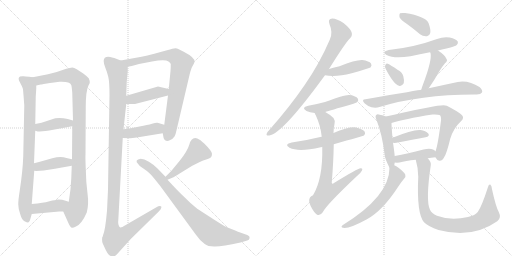
t = 0.00 s
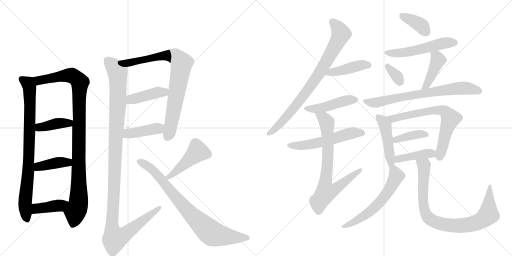
t = 3.95 s
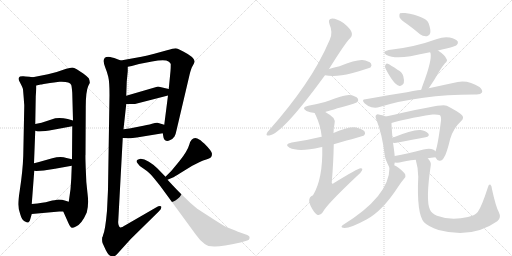
t = 7.90 s
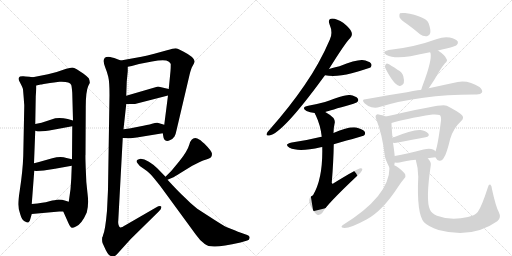
t = 11.85 s
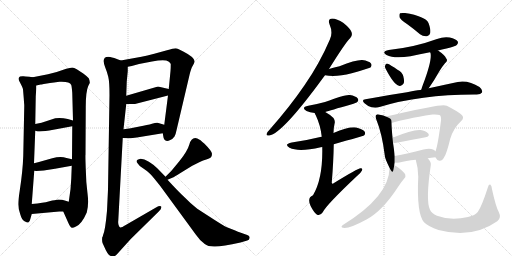
t = 15.80 s
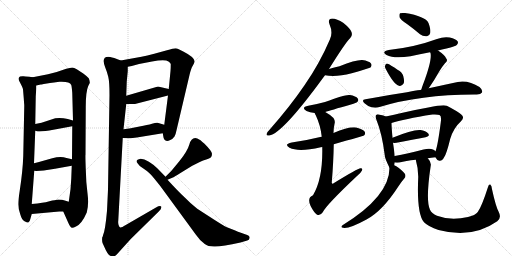
t = 19.75 s

The animated SVG that drew these frames (rendered in a browser with its animation timeline set to each time). Animation: 27 CSS @keyframes rules; one cycle of 19.75 s.

<svg version="1.1" viewBox="0 0 2048 1024" xmlns="http://www.w3.org/2000/svg">
  <g stroke="lightgray" stroke-dasharray="1,1" stroke-width="1" transform="scale(4, 4)">
    <line x1="0" y1="0" x2="256" y2="256"></line>
    <line x1="256" y1="0" x2="0" y2="256"></line>
    <line x1="128" y1="0" x2="128" y2="256"></line>
    <line x1="0" y1="128" x2="256" y2="128"></line>
    <line x1="256" y1="0" x2="512" y2="256"></line>
    <line x1="512" y1="0" x2="256" y2="256"></line>
    <line x1="384" y1="0" x2="384" y2="256"></line>
    <line x1="256" y1="128" x2="512" y2="128"></line>
  </g>
<g transform="scale(1, -1) translate(0, -850)">
   <style type="text/css">
    @keyframes keyframes0 {
      from {
       stroke: black;
       stroke-dashoffset: 831;
       stroke-width: 128;
       }
       73% {
       animation-timing-function: step-end;
       stroke: black;
       stroke-dashoffset: 0;
       stroke-width: 128;
       }
       to {
       stroke: black;
       stroke-width: 1024;
       }
       }
       #make-me-a-hanzi-animation-0 {
         animation: keyframes0 0.926270s both;
         animation-delay: 0.000000s;
         animation-timing-function: linear;
       }
    @keyframes keyframes1 {
      from {
       stroke: black;
       stroke-dashoffset: 1025;
       stroke-width: 128;
       }
       77% {
       animation-timing-function: step-end;
       stroke: black;
       stroke-dashoffset: 0;
       stroke-width: 128;
       }
       to {
       stroke: black;
       stroke-width: 1024;
       }
       }
       #make-me-a-hanzi-animation-1 {
         animation: keyframes1 1.084147s both;
         animation-delay: 0.926270s;
         animation-timing-function: linear;
       }
    @keyframes keyframes2 {
      from {
       stroke: black;
       stroke-dashoffset: 396;
       stroke-width: 128;
       }
       56% {
       animation-timing-function: step-end;
       stroke: black;
       stroke-dashoffset: 0;
       stroke-width: 128;
       }
       to {
       stroke: black;
       stroke-width: 1024;
       }
       }
       #make-me-a-hanzi-animation-2 {
         animation: keyframes2 0.572266s both;
         animation-delay: 2.010417s;
         animation-timing-function: linear;
       }
    @keyframes keyframes3 {
      from {
       stroke: black;
       stroke-dashoffset: 401;
       stroke-width: 128;
       }
       57% {
       animation-timing-function: step-end;
       stroke: black;
       stroke-dashoffset: 0;
       stroke-width: 128;
       }
       to {
       stroke: black;
       stroke-width: 1024;
       }
       }
       #make-me-a-hanzi-animation-3 {
         animation: keyframes3 0.576335s both;
         animation-delay: 2.582682s;
         animation-timing-function: linear;
       }
    @keyframes keyframes4 {
      from {
       stroke: black;
       stroke-dashoffset: 400;
       stroke-width: 128;
       }
       57% {
       animation-timing-function: step-end;
       stroke: black;
       stroke-dashoffset: 0;
       stroke-width: 128;
       }
       to {
       stroke: black;
       stroke-width: 1024;
       }
       }
       #make-me-a-hanzi-animation-4 {
         animation: keyframes4 0.575521s both;
         animation-delay: 3.159017s;
         animation-timing-function: linear;
       }
    @keyframes keyframes5 {
      from {
       stroke: black;
       stroke-dashoffset: 811;
       stroke-width: 128;
       }
       73% {
       animation-timing-function: step-end;
       stroke: black;
       stroke-dashoffset: 0;
       stroke-width: 128;
       }
       to {
       stroke: black;
       stroke-width: 1024;
       }
       }
       #make-me-a-hanzi-animation-5 {
         animation: keyframes5 0.909993s both;
         animation-delay: 3.734538s;
         animation-timing-function: linear;
       }
    @keyframes keyframes6 {
      from {
       stroke: black;
       stroke-dashoffset: 421;
       stroke-width: 128;
       }
       58% {
       animation-timing-function: step-end;
       stroke: black;
       stroke-dashoffset: 0;
       stroke-width: 128;
       }
       to {
       stroke: black;
       stroke-width: 1024;
       }
       }
       #make-me-a-hanzi-animation-6 {
         animation: keyframes6 0.592611s both;
         animation-delay: 4.644531s;
         animation-timing-function: linear;
       }
    @keyframes keyframes7 {
      from {
       stroke: black;
       stroke-dashoffset: 416;
       stroke-width: 128;
       }
       58% {
       animation-timing-function: step-end;
       stroke: black;
       stroke-dashoffset: 0;
       stroke-width: 128;
       }
       to {
       stroke: black;
       stroke-width: 1024;
       }
       }
       #make-me-a-hanzi-animation-7 {
         animation: keyframes7 0.588542s both;
         animation-delay: 5.237142s;
         animation-timing-function: linear;
       }
    @keyframes keyframes8 {
      from {
       stroke: black;
       stroke-dashoffset: 1202;
       stroke-width: 128;
       }
       80% {
       animation-timing-function: step-end;
       stroke: black;
       stroke-dashoffset: 0;
       stroke-width: 128;
       }
       to {
       stroke: black;
       stroke-width: 1024;
       }
       }
       #make-me-a-hanzi-animation-8 {
         animation: keyframes8 1.228190s both;
         animation-delay: 5.825684s;
         animation-timing-function: linear;
       }
    @keyframes keyframes9 {
      from {
       stroke: black;
       stroke-dashoffset: 454;
       stroke-width: 128;
       }
       60% {
       animation-timing-function: step-end;
       stroke: black;
       stroke-dashoffset: 0;
       stroke-width: 128;
       }
       to {
       stroke: black;
       stroke-width: 1024;
       }
       }
       #make-me-a-hanzi-animation-9 {
         animation: keyframes9 0.619466s both;
         animation-delay: 7.053874s;
         animation-timing-function: linear;
       }
    @keyframes keyframes10 {
      from {
       stroke: black;
       stroke-dashoffset: 808;
       stroke-width: 128;
       }
       72% {
       animation-timing-function: step-end;
       stroke: black;
       stroke-dashoffset: 0;
       stroke-width: 128;
       }
       to {
       stroke: black;
       stroke-width: 1024;
       }
       }
       #make-me-a-hanzi-animation-10 {
         animation: keyframes10 0.907552s both;
         animation-delay: 7.673340s;
         animation-timing-function: linear;
       }
    @keyframes keyframes11 {
      from {
       stroke: black;
       stroke-dashoffset: 813;
       stroke-width: 128;
       }
       73% {
       animation-timing-function: step-end;
       stroke: black;
       stroke-dashoffset: 0;
       stroke-width: 128;
       }
       to {
       stroke: black;
       stroke-width: 1024;
       }
       }
       #make-me-a-hanzi-animation-11 {
         animation: keyframes11 0.911621s both;
         animation-delay: 8.580892s;
         animation-timing-function: linear;
       }
    @keyframes keyframes12 {
      from {
       stroke: black;
       stroke-dashoffset: 429;
       stroke-width: 128;
       }
       58% {
       animation-timing-function: step-end;
       stroke: black;
       stroke-dashoffset: 0;
       stroke-width: 128;
       }
       to {
       stroke: black;
       stroke-width: 1024;
       }
       }
       #make-me-a-hanzi-animation-12 {
         animation: keyframes12 0.599121s both;
         animation-delay: 9.492513s;
         animation-timing-function: linear;
       }
    @keyframes keyframes13 {
      from {
       stroke: black;
       stroke-dashoffset: 453;
       stroke-width: 128;
       }
       60% {
       animation-timing-function: step-end;
       stroke: black;
       stroke-dashoffset: 0;
       stroke-width: 128;
       }
       to {
       stroke: black;
       stroke-width: 1024;
       }
       }
       #make-me-a-hanzi-animation-13 {
         animation: keyframes13 0.618652s both;
         animation-delay: 10.091634s;
         animation-timing-function: linear;
       }
    @keyframes keyframes14 {
      from {
       stroke: black;
       stroke-dashoffset: 554;
       stroke-width: 128;
       }
       64% {
       animation-timing-function: step-end;
       stroke: black;
       stroke-dashoffset: 0;
       stroke-width: 128;
       }
       to {
       stroke: black;
       stroke-width: 1024;
       }
       }
       #make-me-a-hanzi-animation-14 {
         animation: keyframes14 0.700846s both;
         animation-delay: 10.710286s;
         animation-timing-function: linear;
       }
    @keyframes keyframes15 {
      from {
       stroke: black;
       stroke-dashoffset: 752;
       stroke-width: 128;
       }
       71% {
       animation-timing-function: step-end;
       stroke: black;
       stroke-dashoffset: 0;
       stroke-width: 128;
       }
       to {
       stroke: black;
       stroke-width: 1024;
       }
       }
       #make-me-a-hanzi-animation-15 {
         animation: keyframes15 0.861979s both;
         animation-delay: 11.411133s;
         animation-timing-function: linear;
       }
    @keyframes keyframes16 {
      from {
       stroke: black;
       stroke-dashoffset: 381;
       stroke-width: 128;
       }
       55% {
       animation-timing-function: step-end;
       stroke: black;
       stroke-dashoffset: 0;
       stroke-width: 128;
       }
       to {
       stroke: black;
       stroke-width: 1024;
       }
       }
       #make-me-a-hanzi-animation-16 {
         animation: keyframes16 0.560059s both;
         animation-delay: 12.273112s;
         animation-timing-function: linear;
       }
    @keyframes keyframes17 {
      from {
       stroke: black;
       stroke-dashoffset: 533;
       stroke-width: 128;
       }
       63% {
       animation-timing-function: step-end;
       stroke: black;
       stroke-dashoffset: 0;
       stroke-width: 128;
       }
       to {
       stroke: black;
       stroke-width: 1024;
       }
       }
       #make-me-a-hanzi-animation-17 {
         animation: keyframes17 0.683757s both;
         animation-delay: 12.833171s;
         animation-timing-function: linear;
       }
    @keyframes keyframes18 {
      from {
       stroke: black;
       stroke-dashoffset: 335;
       stroke-width: 128;
       }
       52% {
       animation-timing-function: step-end;
       stroke: black;
       stroke-dashoffset: 0;
       stroke-width: 128;
       }
       to {
       stroke: black;
       stroke-width: 1024;
       }
       }
       #make-me-a-hanzi-animation-18 {
         animation: keyframes18 0.522624s both;
         animation-delay: 13.516927s;
         animation-timing-function: linear;
       }
    @keyframes keyframes19 {
      from {
       stroke: black;
       stroke-dashoffset: 422;
       stroke-width: 128;
       }
       58% {
       animation-timing-function: step-end;
       stroke: black;
       stroke-dashoffset: 0;
       stroke-width: 128;
       }
       to {
       stroke: black;
       stroke-width: 1024;
       }
       }
       #make-me-a-hanzi-animation-19 {
         animation: keyframes19 0.593424s both;
         animation-delay: 14.039551s;
         animation-timing-function: linear;
       }
    @keyframes keyframes20 {
      from {
       stroke: black;
       stroke-dashoffset: 722;
       stroke-width: 128;
       }
       70% {
       animation-timing-function: step-end;
       stroke: black;
       stroke-dashoffset: 0;
       stroke-width: 128;
       }
       to {
       stroke: black;
       stroke-width: 1024;
       }
       }
       #make-me-a-hanzi-animation-20 {
         animation: keyframes20 0.837565s both;
         animation-delay: 14.632975s;
         animation-timing-function: linear;
       }
    @keyframes keyframes21 {
      from {
       stroke: black;
       stroke-dashoffset: 463;
       stroke-width: 128;
       }
       60% {
       animation-timing-function: step-end;
       stroke: black;
       stroke-dashoffset: 0;
       stroke-width: 128;
       }
       to {
       stroke: black;
       stroke-width: 1024;
       }
       }
       #make-me-a-hanzi-animation-21 {
         animation: keyframes21 0.626790s both;
         animation-delay: 15.470540s;
         animation-timing-function: linear;
       }
    @keyframes keyframes22 {
      from {
       stroke: black;
       stroke-dashoffset: 685;
       stroke-width: 128;
       }
       69% {
       animation-timing-function: step-end;
       stroke: black;
       stroke-dashoffset: 0;
       stroke-width: 128;
       }
       to {
       stroke: black;
       stroke-width: 1024;
       }
       }
       #make-me-a-hanzi-animation-22 {
         animation: keyframes22 0.807454s both;
         animation-delay: 16.097331s;
         animation-timing-function: linear;
       }
    @keyframes keyframes23 {
      from {
       stroke: black;
       stroke-dashoffset: 388;
       stroke-width: 128;
       }
       56% {
       animation-timing-function: step-end;
       stroke: black;
       stroke-dashoffset: 0;
       stroke-width: 128;
       }
       to {
       stroke: black;
       stroke-width: 1024;
       }
       }
       #make-me-a-hanzi-animation-23 {
         animation: keyframes23 0.565755s both;
         animation-delay: 16.904785s;
         animation-timing-function: linear;
       }
    @keyframes keyframes24 {
      from {
       stroke: black;
       stroke-dashoffset: 413;
       stroke-width: 128;
       }
       57% {
       animation-timing-function: step-end;
       stroke: black;
       stroke-dashoffset: 0;
       stroke-width: 128;
       }
       to {
       stroke: black;
       stroke-width: 1024;
       }
       }
       #make-me-a-hanzi-animation-24 {
         animation: keyframes24 0.586100s both;
         animation-delay: 17.470540s;
         animation-timing-function: linear;
       }
    @keyframes keyframes25 {
      from {
       stroke: black;
       stroke-dashoffset: 591;
       stroke-width: 128;
       }
       66% {
       animation-timing-function: step-end;
       stroke: black;
       stroke-dashoffset: 0;
       stroke-width: 128;
       }
       to {
       stroke: black;
       stroke-width: 1024;
       }
       }
       #make-me-a-hanzi-animation-25 {
         animation: keyframes25 0.730957s both;
         animation-delay: 18.056641s;
         animation-timing-function: linear;
       }
    @keyframes keyframes26 {
      from {
       stroke: black;
       stroke-dashoffset: 873;
       stroke-width: 128;
       }
       74% {
       animation-timing-function: step-end;
       stroke: black;
       stroke-dashoffset: 0;
       stroke-width: 128;
       }
       to {
       stroke: black;
       stroke-width: 1024;
       }
       }
       #make-me-a-hanzi-animation-26 {
         animation: keyframes26 0.960449s both;
         animation-delay: 18.787598s;
         animation-timing-function: linear;
       }
</style>
<path d="M 131 541 L 117 543 Q 99 544 94 545 Q 88 546 80 544 Q 69 538 80 520 Q 90 501 92 493 L 95 457 L 96 442 L 97 430 L 97 424 L 93 226 Q 91 167 79 88 Q 73 50 73 33 Q 73 15 81 -7 Q 87 -29 98 -35 Q 109 -41 113 -40 Q 119 -38 121 -27 L 127 -6 L 127 34 L 137 167 L 136 197 L 141 327 L 141 354 L 143 465 L 145 495 L 145 508 C 146 538 146 539 131 541 Z" fill="lightgray"></path> 
<path d="M 253 4 L 273 -41 Q 281 -59 287 -61 Q 293 -62 304 -56 Q 327 -46 347 0 Q 356 32 350 77 Q 344 121 343 175 Q 341 229 342 231 L 343 422 Q 343 484 353 506 L 359 518 Q 360 526 355 537 Q 349 544 333 556 L 307 573 Q 296 580 289 580 Q 281 579 265 575 Q 234 563 192 553 L 131 541 C 102 535 116 502 145 508 L 163 512 Q 164 512 175 514 L 200 518 L 216 520 L 238 523 Q 279 525 285 510 Q 287 504 289 479 L 292 368 L 289 345 L 288 213 L 287 187 L 285 135 L 282 93 L 275 43 C 271 13 241 31 253 4 Z" fill="lightgray"></path> 
<path d="M 141 327 L 151 324 Q 165 324 197 328 L 289 345 C 319 350 321 360 292 368 L 271 374 Q 246 380 221 377 L 166 359 L 141 354 C 112 348 112 336 141 327 Z" fill="lightgray"></path> 
<path d="M 220 175 L 287 187 C 317 192 317 206 288 213 L 266 218 Q 243 226 209 217 L 170 206 Q 159 202 136 197 C 107 191 107 171 137 167 L 145 166 L 175 168 L 220 175 Z" fill="lightgray"></path> 
<path d="M 127 -6 L 237 4 L 253 4 C 283 4 304 34 275 43 L 259 48 Q 251 52 233 52 L 218 49 Q 212 49 194 44 Q 176 39 127 34 C 97 31 97 -9 127 -6 Z" fill="lightgray"></path> 
<path d="M 651 317 L 654 300 Q 655 292 662 288 Q 669 284 681 290 Q 692 295 698 304 Q 703 313 707 333 L 758 550 Q 764 576 771 587 Q 777 598 778 602 Q 782 619 733 644 Q 722 649 715 653 Q 708 657 701 657 Q 694 657 668 649 L 617 635 Q 588 627 566 623 L 483 608 C 453 603 482 577 511 583 L 527 586 L 556 594 L 608 604 Q 661 615 674 604 Q 681 600 683 594 Q 683 576 682 566 L 675 494 L 672 468 L 657 351 L 651 317 Z" fill="lightgray"></path> 
<path d="M 505 434 L 540 434 L 672 468 C 701 475 704 487 675 494 L 632 504 L 505 467 C 476 459 475 434 505 434 Z" fill="lightgray"></path> 
<path d="M 491 298 L 519 297 Q 523 296 547 300 L 651 317 C 681 322 686 342 657 351 L 630 359 Q 624 360 608 355 Q 591 350 558 344 L 538 340 Q 531 338 494 333 C 464 329 461 299 491 298 Z" fill="lightgray"></path> 
<path d="M 421 580 Q 428 563 433 543 Q 438 523 438 470 L 432 92 Q 431 68 428 7 Q 421 -72 412 -91 Q 412 -95 410 -97 L 409 -99 Q 407 -115 411 -124 L 423 -150 Q 430 -164 436 -170 Q 448 -178 454 -177 Q 459 -176 467 -168 L 523 -106 L 635 4 Q 648 16 645 24 Q 640 29 624 20 L 503 -50 Q 486 -61 481 -60 Q 476 -58 474 -49 Q 472 -40 473 -34 L 491 298 L 494 333 L 505 434 L 505 467 L 507 524 L 511 565 L 511 583 C 512 597 511 598 483 608 L 457 618 Q 437 623 433 623 Q 404 623 421 580 Z" fill="lightgray"></path> 
<path d="M 670 131 L 689 139 Q 697 142 725 160 L 769 187 L 801 203 Q 812 208 825 212 Q 838 216 843 220 Q 848 224 848 235 Q 848 245 817 276 Q 813 278 802 289 Q 787 298 781 298 Q 764 298 757 271 Q 749 244 718 206 L 690 172 Q 688 169 662 143 C 641 122 642 119 670 131 Z" fill="lightgray"></path> 
<path d="M 662 143 L 630 176 Q 615 192 595.5 203.5 Q 576 215 563 215 Q 537 210 551 196 Q 558 184 572 177 Q 589 166 600 155.5 Q 611 145 641 106 L 783 -88 Q 800 -113 819 -126 Q 832 -137 861 -136 Q 890 -135 962 -120 L 989 -112 Q 997 -110 998.5 -102 Q 1000 -94 989 -90 L 955 -78 Q 952 -77 923 -65 L 905 -58 Q 893 -52 854 -27 L 789 15 Q 758 40 737 62 Q 715 82 670 131 L 662 143 Z" fill="lightgray"></path> 
<path d="M 1316 574 Q 1382 680 1401 698 Q 1411 708 1406 722 Q 1402 735 1374 758 Q 1347 776 1329 776 Q 1310 775 1318 753 Q 1333 719 1319 691 Q 1279 597 1218 509 Q 1160 424 1079 332 Q 1069 322 1067 316 Q 1063 306 1077 308 Q 1129 315 1294 541 Q 1297 545 1300 549 L 1316 574 Z" fill="lightgray"></path> 
<path d="M 1300 549 Q 1342 540 1407 557 Q 1471 575 1482 580 Q 1489 589 1484 596 Q 1477 606 1449 610 Q 1422 611 1358 585 Q 1337 581 1316 574 C 1287 565 1271 555 1300 549 Z" fill="lightgray"></path> 
<path d="M 1301 402 Q 1319 408 1404 432 Q 1426 439 1429 442 Q 1436 449 1431 456 Q 1424 466 1399 470 Q 1381 473 1300 442 Q 1267 433 1233 427 Q 1202 420 1226 406 Q 1239 400 1259 398 L 1301 402 Z" fill="lightgray"></path> 
<path d="M 1335 273 Q 1452 306 1456 308 Q 1463 315 1459 323 Q 1452 333 1425 340 Q 1394 344 1334 318 L 1287 303 Q 1283 303 1281 302 Q 1229 289 1167 280 Q 1134 273 1158 259 Q 1194 241 1283 261 Q 1286 262 1289 262 L 1335 273 Z" fill="lightgray"></path> 
<path d="M 1289 262 Q 1292 135 1252 69 Q 1219 56 1257 2 Q 1261 -2 1267 -8 Q 1280 -15 1291 1 Q 1303 28 1428 146 Q 1444 159 1448 168 Q 1452 178 1442 177 Q 1432 177 1336 118 Q 1329 112 1327 119 Q 1334 204 1335 273 L 1334 318 Q 1334 337 1338 354 Q 1342 367 1334 378 Q 1318 393 1301 402 C 1275 418 1247 425 1259 398 Q 1259 395 1263 389 Q 1282 349 1287 303 L 1289 262 Z" fill="lightgray"></path> 
<path d="M 1628 754 Q 1653 736 1680 713 Q 1693 703 1708 705 Q 1718 706 1721 718 Q 1724 731 1714 758 Q 1702 785 1620 798 Q 1605 799 1600 797 Q 1596 793 1598 781 Q 1602 771 1628 754 Z" fill="lightgray"></path> 
<path d="M 1752 648 Q 1767 652 1786 656 Q 1822 665 1827 670 Q 1834 677 1831 684 Q 1824 694 1799 700 Q 1774 704 1748 694 Q 1658 661 1555 650 Q 1524 644 1546 630 Q 1576 614 1642 625 Q 1678 634 1720 641 L 1752 648 Z" fill="lightgray"></path> 
<path d="M 1543 574 Q 1576 511 1596 507 Q 1606 503 1615 517 Q 1618 527 1613 546 Q 1609 561 1590 571 Q 1563 590 1551 595 Q 1544 598 1541 589 Q 1538 582 1543 574 Z" fill="lightgray"></path> 
<path d="M 1715 497 Q 1736 527 1758 566 Q 1765 579 1780 597 Q 1793 607 1785 616 Q 1778 631 1752 648 C 1727 665 1707 668 1720 641 Q 1721 640 1722 638 Q 1729 610 1692 512 Q 1688 502 1685 491 C 1677 462 1698 472 1715 497 Z" fill="lightgray"></path> 
<path d="M 1685 491 Q 1682 491 1462 453 Q 1444 452 1458 437 Q 1471 425 1486 421 Q 1504 417 1518 422 Q 1684 473 1905 472 L 1907 472 Q 1923 473 1928 480 Q 1932 490 1918 502 Q 1867 536 1812 518 Q 1770 509 1715 497 L 1685 491 Z" fill="lightgray"></path> 
<path d="M 1543 384 Q 1536 388 1519 391 Q 1509 395 1505 390 Q 1499 386 1506 370 Q 1528 316 1539 229 Q 1539 217 1558 179 C 1571 153 1572 159 1577 189 Q 1578 195 1579 200 L 1579 226 Q 1578 230 1578 235 Q 1575 260 1572 279 L 1570 299 Q 1566 344 1566 358 C 1566 374 1566 374 1543 384 Z" fill="lightgray"></path> 
<path d="M 1742 221 Q 1742 220 1743 219 Q 1749 206 1759 207 Q 1771 208 1777 222 Q 1786 234 1801 295 Q 1814 338 1844 365 Q 1860 380 1845 392 Q 1830 405 1787 427 Q 1775 433 1713 420 Q 1656 410 1606 398 Q 1569 389 1543 384 C 1514 378 1537 349 1566 358 Q 1615 374 1730 392 Q 1751 393 1758 390 Q 1767 386 1763 360 Q 1751 267 1742 245 C 1737 228 1737 228 1742 221 Z" fill="lightgray"></path> 
<path d="M 1572 279 Q 1576 278 1586 279 Q 1653 292 1702 301 Q 1721 305 1713 316 Q 1703 328 1682 330 Q 1652 333 1570 299 C 1542 288 1542 282 1572 279 Z" fill="lightgray"></path> 
<path d="M 1711 217 Q 1724 220 1742 221 C 1769 223 1765 226 1742 245 Q 1738 249 1732 252 Q 1719 259 1694 252 Q 1630 236 1579 226 C 1550 220 1549 202 1579 200 Q 1588 199 1598 200 Q 1622 207 1663 211 L 1711 217 Z" fill="lightgray"></path> 
<path d="M 1558 179 Q 1558 65 1370 -51 Q 1363 -57 1368 -60 Q 1389 -70 1466 -28 Q 1530 6 1594 105 Q 1604 121 1617 136 Q 1624 143 1621 152 Q 1617 161 1594 179 Q 1585 186 1577 189 C 1559 198 1559 198 1558 179 Z" fill="lightgray"></path> 
<path d="M 1995 2 Q 1983 24 1968 93 Q 1967 108 1961 112 Q 1955 115 1951 99 Q 1927 24 1911 2 Q 1901 -11 1872 -18 Q 1803 -34 1748 -13 Q 1726 -3 1720 11 Q 1702 47 1723 188 Q 1726 201 1711 217 C 1694 242 1656 240 1663 211 Q 1673 177 1673 143 Q 1666 -4 1696 -39 Q 1714 -57 1754 -70 Q 1889 -106 1989 -35 Q 2007 -22 1995 2 Z" fill="lightgray"></path> 
      <clipPath id="make-me-a-hanzi-clip-0">
      <path d="M 131 541 L 117 543 Q 99 544 94 545 Q 88 546 80 544 Q 69 538 80 520 Q 90 501 92 493 L 95 457 L 96 442 L 97 430 L 97 424 L 93 226 Q 91 167 79 88 Q 73 50 73 33 Q 73 15 81 -7 Q 87 -29 98 -35 Q 109 -41 113 -40 Q 119 -38 121 -27 L 127 -6 L 127 34 L 137 167 L 136 197 L 141 327 L 141 354 L 143 465 L 145 495 L 145 508 C 146 538 146 539 131 541 Z" fill="lightgray"></path>
      </clipPath>
      <path clip-path="url(#make-me-a-hanzi-clip-0)" d="M 88 533 L 113 514 L 119 489 L 114 189 L 100 37 L 109 -28 " fill="none" id="make-me-a-hanzi-animation-0" stroke-dasharray="703 1406" stroke-linecap="round"></path>

      <clipPath id="make-me-a-hanzi-clip-1">
      <path d="M 253 4 L 273 -41 Q 281 -59 287 -61 Q 293 -62 304 -56 Q 327 -46 347 0 Q 356 32 350 77 Q 344 121 343 175 Q 341 229 342 231 L 343 422 Q 343 484 353 506 L 359 518 Q 360 526 355 537 Q 349 544 333 556 L 307 573 Q 296 580 289 580 Q 281 579 265 575 Q 234 563 192 553 L 131 541 C 102 535 116 502 145 508 L 163 512 Q 164 512 175 514 L 200 518 L 216 520 L 238 523 Q 279 525 285 510 Q 287 504 289 479 L 292 368 L 289 345 L 288 213 L 287 187 L 285 135 L 282 93 L 275 43 C 271 13 241 31 253 4 Z" fill="lightgray"></path>
      </clipPath>
      <path clip-path="url(#make-me-a-hanzi-clip-1)" d="M 139 538 L 157 529 L 278 549 L 297 543 L 320 521 L 315 50 L 290 -50 " fill="none" id="make-me-a-hanzi-animation-1" stroke-dasharray="897 1794" stroke-linecap="round"></path>

      <clipPath id="make-me-a-hanzi-clip-2">
      <path d="M 141 327 L 151 324 Q 165 324 197 328 L 289 345 C 319 350 321 360 292 368 L 271 374 Q 246 380 221 377 L 166 359 L 141 354 C 112 348 112 336 141 327 Z" fill="lightgray"></path>
      </clipPath>
      <path clip-path="url(#make-me-a-hanzi-clip-2)" d="M 148 334 L 221 355 L 285 363 " fill="none" id="make-me-a-hanzi-animation-2" stroke-dasharray="268 536" stroke-linecap="round"></path>

      <clipPath id="make-me-a-hanzi-clip-3">
      <path d="M 220 175 L 287 187 C 317 192 317 206 288 213 L 266 218 Q 243 226 209 217 L 170 206 Q 159 202 136 197 C 107 191 107 171 137 167 L 145 166 L 175 168 L 220 175 Z" fill="lightgray"></path>
      </clipPath>
      <path clip-path="url(#make-me-a-hanzi-clip-3)" d="M 142 175 L 160 185 L 235 200 L 272 200 L 281 207 " fill="none" id="make-me-a-hanzi-animation-3" stroke-dasharray="273 546" stroke-linecap="round"></path>

      <clipPath id="make-me-a-hanzi-clip-4">
      <path d="M 127 -6 L 237 4 L 253 4 C 283 4 304 34 275 43 L 259 48 Q 251 52 233 52 L 218 49 Q 212 49 194 44 Q 176 39 127 34 C 97 31 97 -9 127 -6 Z" fill="lightgray"></path>
      </clipPath>
      <path clip-path="url(#make-me-a-hanzi-clip-4)" d="M 134 1 L 144 14 L 156 18 L 239 28 L 269 38 " fill="none" id="make-me-a-hanzi-animation-4" stroke-dasharray="272 544" stroke-linecap="round"></path>

      <clipPath id="make-me-a-hanzi-clip-5">
      <path d="M 651 317 L 654 300 Q 655 292 662 288 Q 669 284 681 290 Q 692 295 698 304 Q 703 313 707 333 L 758 550 Q 764 576 771 587 Q 777 598 778 602 Q 782 619 733 644 Q 722 649 715 653 Q 708 657 701 657 Q 694 657 668 649 L 617 635 Q 588 627 566 623 L 483 608 C 453 603 482 577 511 583 L 527 586 L 556 594 L 608 604 Q 661 615 674 604 Q 681 600 683 594 Q 683 576 682 566 L 675 494 L 672 468 L 657 351 L 651 317 Z" fill="lightgray"></path>
      </clipPath>
      <path clip-path="url(#make-me-a-hanzi-clip-5)" d="M 490 607 L 515 599 L 627 623 L 682 628 L 700 624 L 727 598 L 687 362 L 669 301 " fill="none" id="make-me-a-hanzi-animation-5" stroke-dasharray="683 1366" stroke-linecap="round"></path>

      <clipPath id="make-me-a-hanzi-clip-6">
      <path d="M 505 434 L 540 434 L 672 468 C 701 475 704 487 675 494 L 632 504 L 505 467 C 476 459 475 434 505 434 Z" fill="lightgray"></path>
      </clipPath>
      <path clip-path="url(#make-me-a-hanzi-clip-6)" d="M 511 440 L 532 455 L 634 481 L 657 481 L 666 488 " fill="none" id="make-me-a-hanzi-animation-6" stroke-dasharray="293 586" stroke-linecap="round"></path>

      <clipPath id="make-me-a-hanzi-clip-7">
      <path d="M 491 298 L 519 297 Q 523 296 547 300 L 651 317 C 681 322 686 342 657 351 L 630 359 Q 624 360 608 355 Q 591 350 558 344 L 538 340 Q 531 338 494 333 C 464 329 461 299 491 298 Z" fill="lightgray"></path>
      </clipPath>
      <path clip-path="url(#make-me-a-hanzi-clip-7)" d="M 498 303 L 512 316 L 636 337 L 648 347 " fill="none" id="make-me-a-hanzi-animation-7" stroke-dasharray="288 576" stroke-linecap="round"></path>

      <clipPath id="make-me-a-hanzi-clip-8">
      <path d="M 421 580 Q 428 563 433 543 Q 438 523 438 470 L 432 92 Q 431 68 428 7 Q 421 -72 412 -91 Q 412 -95 410 -97 L 409 -99 Q 407 -115 411 -124 L 423 -150 Q 430 -164 436 -170 Q 448 -178 454 -177 Q 459 -176 467 -168 L 523 -106 L 635 4 Q 648 16 645 24 Q 640 29 624 20 L 503 -50 Q 486 -61 481 -60 Q 476 -58 474 -49 Q 472 -40 473 -34 L 491 298 L 494 333 L 505 434 L 505 467 L 507 524 L 511 565 L 511 583 C 512 597 511 598 483 608 L 457 618 Q 437 623 433 623 Q 404 623 421 580 Z" fill="lightgray"></path>
      </clipPath>
      <path clip-path="url(#make-me-a-hanzi-clip-8)" d="M 430 607 L 464 574 L 471 546 L 471 430 L 448 -45 L 460 -103 L 495 -90 L 640 20 " fill="none" id="make-me-a-hanzi-animation-8" stroke-dasharray="1074 2148" stroke-linecap="round"></path>

      <clipPath id="make-me-a-hanzi-clip-9">
      <path d="M 670 131 L 689 139 Q 697 142 725 160 L 769 187 L 801 203 Q 812 208 825 212 Q 838 216 843 220 Q 848 224 848 235 Q 848 245 817 276 Q 813 278 802 289 Q 787 298 781 298 Q 764 298 757 271 Q 749 244 718 206 L 690 172 Q 688 169 662 143 C 641 122 642 119 670 131 Z" fill="lightgray"></path>
      </clipPath>
      <path clip-path="url(#make-me-a-hanzi-clip-9)" d="M 831 232 L 791 243 L 672 141 " fill="none" id="make-me-a-hanzi-animation-9" stroke-dasharray="326 652" stroke-linecap="round"></path>

      <clipPath id="make-me-a-hanzi-clip-10">
      <path d="M 662 143 L 630 176 Q 615 192 595.5 203.5 Q 576 215 563 215 Q 537 210 551 196 Q 558 184 572 177 Q 589 166 600 155.5 Q 611 145 641 106 L 783 -88 Q 800 -113 819 -126 Q 832 -137 861 -136 Q 890 -135 962 -120 L 989 -112 Q 997 -110 998.5 -102 Q 1000 -94 989 -90 L 955 -78 Q 952 -77 923 -65 L 905 -58 Q 893 -52 854 -27 L 789 15 Q 758 40 737 62 Q 715 82 670 131 L 662 143 Z" fill="lightgray"></path>
      </clipPath>
      <path clip-path="url(#make-me-a-hanzi-clip-10)" d="M 558 205 L 613 169 L 770 -14 L 845 -82 L 896 -95 L 987 -101 " fill="none" id="make-me-a-hanzi-animation-10" stroke-dasharray="680 1360" stroke-linecap="round"></path>

      <clipPath id="make-me-a-hanzi-clip-11">
      <path d="M 1316 574 Q 1382 680 1401 698 Q 1411 708 1406 722 Q 1402 735 1374 758 Q 1347 776 1329 776 Q 1310 775 1318 753 Q 1333 719 1319 691 Q 1279 597 1218 509 Q 1160 424 1079 332 Q 1069 322 1067 316 Q 1063 306 1077 308 Q 1129 315 1294 541 Q 1297 545 1300 549 L 1316 574 Z" fill="lightgray"></path>
      </clipPath>
      <path clip-path="url(#make-me-a-hanzi-clip-11)" d="M 1328 762 L 1353 738 L 1364 715 L 1303 597 L 1254 520 L 1173 414 L 1113 347 L 1075 316 " fill="none" id="make-me-a-hanzi-animation-11" stroke-dasharray="685 1370" stroke-linecap="round"></path>

      <clipPath id="make-me-a-hanzi-clip-12">
      <path d="M 1300 549 Q 1342 540 1407 557 Q 1471 575 1482 580 Q 1489 589 1484 596 Q 1477 606 1449 610 Q 1422 611 1358 585 Q 1337 581 1316 574 C 1287 565 1271 555 1300 549 Z" fill="lightgray"></path>
      </clipPath>
      <path clip-path="url(#make-me-a-hanzi-clip-12)" d="M 1307 553 L 1445 590 L 1475 589 " fill="none" id="make-me-a-hanzi-animation-12" stroke-dasharray="301 602" stroke-linecap="round"></path>

      <clipPath id="make-me-a-hanzi-clip-13">
      <path d="M 1301 402 Q 1319 408 1404 432 Q 1426 439 1429 442 Q 1436 449 1431 456 Q 1424 466 1399 470 Q 1381 473 1300 442 Q 1267 433 1233 427 Q 1202 420 1226 406 Q 1239 400 1259 398 L 1301 402 Z" fill="lightgray"></path>
      </clipPath>
      <path clip-path="url(#make-me-a-hanzi-clip-13)" d="M 1227 417 L 1278 417 L 1371 445 L 1420 450 " fill="none" id="make-me-a-hanzi-animation-13" stroke-dasharray="325 650" stroke-linecap="round"></path>

      <clipPath id="make-me-a-hanzi-clip-14">
      <path d="M 1335 273 Q 1452 306 1456 308 Q 1463 315 1459 323 Q 1452 333 1425 340 Q 1394 344 1334 318 L 1287 303 Q 1283 303 1281 302 Q 1229 289 1167 280 Q 1134 273 1158 259 Q 1194 241 1283 261 Q 1286 262 1289 262 L 1335 273 Z" fill="lightgray"></path>
      </clipPath>
      <path clip-path="url(#make-me-a-hanzi-clip-14)" d="M 1160 271 L 1231 270 L 1343 296 L 1398 316 L 1451 317 " fill="none" id="make-me-a-hanzi-animation-14" stroke-dasharray="426 852" stroke-linecap="round"></path>

      <clipPath id="make-me-a-hanzi-clip-15">
      <path d="M 1289 262 Q 1292 135 1252 69 Q 1219 56 1257 2 Q 1261 -2 1267 -8 Q 1280 -15 1291 1 Q 1303 28 1428 146 Q 1444 159 1448 168 Q 1452 178 1442 177 Q 1432 177 1336 118 Q 1329 112 1327 119 Q 1334 204 1335 273 L 1334 318 Q 1334 337 1338 354 Q 1342 367 1334 378 Q 1318 393 1301 402 C 1275 418 1247 425 1259 398 Q 1259 395 1263 389 Q 1282 349 1287 303 L 1289 262 Z" fill="lightgray"></path>
      </clipPath>
      <path clip-path="url(#make-me-a-hanzi-clip-15)" d="M 1266 396 L 1302 369 L 1308 354 L 1312 224 L 1300 115 L 1305 84 L 1338 92 L 1442 170 " fill="none" id="make-me-a-hanzi-animation-15" stroke-dasharray="624 1248" stroke-linecap="round"></path>

      <clipPath id="make-me-a-hanzi-clip-16">
      <path d="M 1628 754 Q 1653 736 1680 713 Q 1693 703 1708 705 Q 1718 706 1721 718 Q 1724 731 1714 758 Q 1702 785 1620 798 Q 1605 799 1600 797 Q 1596 793 1598 781 Q 1602 771 1628 754 Z" fill="lightgray"></path>
      </clipPath>
      <path clip-path="url(#make-me-a-hanzi-clip-16)" d="M 1605 791 L 1673 756 L 1706 720 " fill="none" id="make-me-a-hanzi-animation-16" stroke-dasharray="253 506" stroke-linecap="round"></path>

      <clipPath id="make-me-a-hanzi-clip-17">
      <path d="M 1752 648 Q 1767 652 1786 656 Q 1822 665 1827 670 Q 1834 677 1831 684 Q 1824 694 1799 700 Q 1774 704 1748 694 Q 1658 661 1555 650 Q 1524 644 1546 630 Q 1576 614 1642 625 Q 1678 634 1720 641 L 1752 648 Z" fill="lightgray"></path>
      </clipPath>
      <path clip-path="url(#make-me-a-hanzi-clip-17)" d="M 1548 641 L 1574 636 L 1628 642 L 1781 679 L 1820 679 " fill="none" id="make-me-a-hanzi-animation-17" stroke-dasharray="405 810" stroke-linecap="round"></path>

      <clipPath id="make-me-a-hanzi-clip-18">
      <path d="M 1543 574 Q 1576 511 1596 507 Q 1606 503 1615 517 Q 1618 527 1613 546 Q 1609 561 1590 571 Q 1563 590 1551 595 Q 1544 598 1541 589 Q 1538 582 1543 574 Z" fill="lightgray"></path>
      </clipPath>
      <path clip-path="url(#make-me-a-hanzi-clip-18)" d="M 1551 583 L 1584 549 L 1600 522 " fill="none" id="make-me-a-hanzi-animation-18" stroke-dasharray="207 414" stroke-linecap="round"></path>

      <clipPath id="make-me-a-hanzi-clip-19">
      <path d="M 1715 497 Q 1736 527 1758 566 Q 1765 579 1780 597 Q 1793 607 1785 616 Q 1778 631 1752 648 C 1727 665 1707 668 1720 641 Q 1721 640 1722 638 Q 1729 610 1692 512 Q 1688 502 1685 491 C 1677 462 1698 472 1715 497 Z" fill="lightgray"></path>
      </clipPath>
      <path clip-path="url(#make-me-a-hanzi-clip-19)" d="M 1730 635 L 1748 622 L 1752 610 L 1705 507 L 1692 495 " fill="none" id="make-me-a-hanzi-animation-19" stroke-dasharray="294 588" stroke-linecap="round"></path>

      <clipPath id="make-me-a-hanzi-clip-20">
      <path d="M 1685 491 Q 1682 491 1462 453 Q 1444 452 1458 437 Q 1471 425 1486 421 Q 1504 417 1518 422 Q 1684 473 1905 472 L 1907 472 Q 1923 473 1928 480 Q 1932 490 1918 502 Q 1867 536 1812 518 Q 1770 509 1715 497 L 1685 491 Z" fill="lightgray"></path>
      </clipPath>
      <path clip-path="url(#make-me-a-hanzi-clip-20)" d="M 1460 445 L 1494 439 L 1519 442 L 1596 461 L 1839 498 L 1887 495 L 1919 485 " fill="none" id="make-me-a-hanzi-animation-20" stroke-dasharray="594 1188" stroke-linecap="round"></path>

      <clipPath id="make-me-a-hanzi-clip-21">
      <path d="M 1543 384 Q 1536 388 1519 391 Q 1509 395 1505 390 Q 1499 386 1506 370 Q 1528 316 1539 229 Q 1539 217 1558 179 C 1571 153 1572 159 1577 189 Q 1578 195 1579 200 L 1579 226 Q 1578 230 1578 235 Q 1575 260 1572 279 L 1570 299 Q 1566 344 1566 358 C 1566 374 1566 374 1543 384 Z" fill="lightgray"></path>
      </clipPath>
      <path clip-path="url(#make-me-a-hanzi-clip-21)" d="M 1513 383 L 1531 366 L 1542 341 L 1564 198 L 1558 190 " fill="none" id="make-me-a-hanzi-animation-21" stroke-dasharray="335 670" stroke-linecap="round"></path>

      <clipPath id="make-me-a-hanzi-clip-22">
      <path d="M 1742 221 Q 1742 220 1743 219 Q 1749 206 1759 207 Q 1771 208 1777 222 Q 1786 234 1801 295 Q 1814 338 1844 365 Q 1860 380 1845 392 Q 1830 405 1787 427 Q 1775 433 1713 420 Q 1656 410 1606 398 Q 1569 389 1543 384 C 1514 378 1537 349 1566 358 Q 1615 374 1730 392 Q 1751 393 1758 390 Q 1767 386 1763 360 Q 1751 267 1742 245 C 1737 228 1737 228 1742 221 Z" fill="lightgray"></path>
      </clipPath>
      <path clip-path="url(#make-me-a-hanzi-clip-22)" d="M 1549 382 L 1571 375 L 1727 409 L 1778 404 L 1801 374 L 1759 223 " fill="none" id="make-me-a-hanzi-animation-22" stroke-dasharray="557 1114" stroke-linecap="round"></path>

      <clipPath id="make-me-a-hanzi-clip-23">
      <path d="M 1572 279 Q 1576 278 1586 279 Q 1653 292 1702 301 Q 1721 305 1713 316 Q 1703 328 1682 330 Q 1652 333 1570 299 C 1542 288 1542 282 1572 279 Z" fill="lightgray"></path>
      </clipPath>
      <path clip-path="url(#make-me-a-hanzi-clip-23)" d="M 1579 285 L 1585 293 L 1661 312 L 1705 310 " fill="none" id="make-me-a-hanzi-animation-23" stroke-dasharray="260 520" stroke-linecap="round"></path>

      <clipPath id="make-me-a-hanzi-clip-24">
      <path d="M 1711 217 Q 1724 220 1742 221 C 1769 223 1765 226 1742 245 Q 1738 249 1732 252 Q 1719 259 1694 252 Q 1630 236 1579 226 C 1550 220 1549 202 1579 200 Q 1588 199 1598 200 Q 1622 207 1663 211 L 1711 217 Z" fill="lightgray"></path>
      </clipPath>
      <path clip-path="url(#make-me-a-hanzi-clip-24)" d="M 1584 207 L 1615 220 L 1703 235 L 1722 237 L 1733 227 " fill="none" id="make-me-a-hanzi-animation-24" stroke-dasharray="285 570" stroke-linecap="round"></path>

      <clipPath id="make-me-a-hanzi-clip-25">
      <path d="M 1558 179 Q 1558 65 1370 -51 Q 1363 -57 1368 -60 Q 1389 -70 1466 -28 Q 1530 6 1594 105 Q 1604 121 1617 136 Q 1624 143 1621 152 Q 1617 161 1594 179 Q 1585 186 1577 189 C 1559 198 1559 198 1558 179 Z" fill="lightgray"></path>
      </clipPath>
      <path clip-path="url(#make-me-a-hanzi-clip-25)" d="M 1567 173 L 1578 165 L 1584 143 L 1560 94 L 1520 42 L 1448 -20 L 1373 -56 " fill="none" id="make-me-a-hanzi-animation-25" stroke-dasharray="463 926" stroke-linecap="round"></path>

      <clipPath id="make-me-a-hanzi-clip-26">
      <path d="M 1995 2 Q 1983 24 1968 93 Q 1967 108 1961 112 Q 1955 115 1951 99 Q 1927 24 1911 2 Q 1901 -11 1872 -18 Q 1803 -34 1748 -13 Q 1726 -3 1720 11 Q 1702 47 1723 188 Q 1726 201 1711 217 C 1694 242 1656 240 1663 211 Q 1673 177 1673 143 Q 1666 -4 1696 -39 Q 1714 -57 1754 -70 Q 1889 -106 1989 -35 Q 2007 -22 1995 2 Z" fill="lightgray"></path>
      </clipPath>
      <path clip-path="url(#make-me-a-hanzi-clip-26)" d="M 1670 206 L 1696 189 L 1691 87 L 1699 6 L 1716 -24 L 1742 -39 L 1786 -50 L 1847 -53 L 1927 -31 L 1954 -5 L 1960 106 " fill="none" id="make-me-a-hanzi-animation-26" stroke-dasharray="745 1490" stroke-linecap="round"></path>

</g>
</svg>
